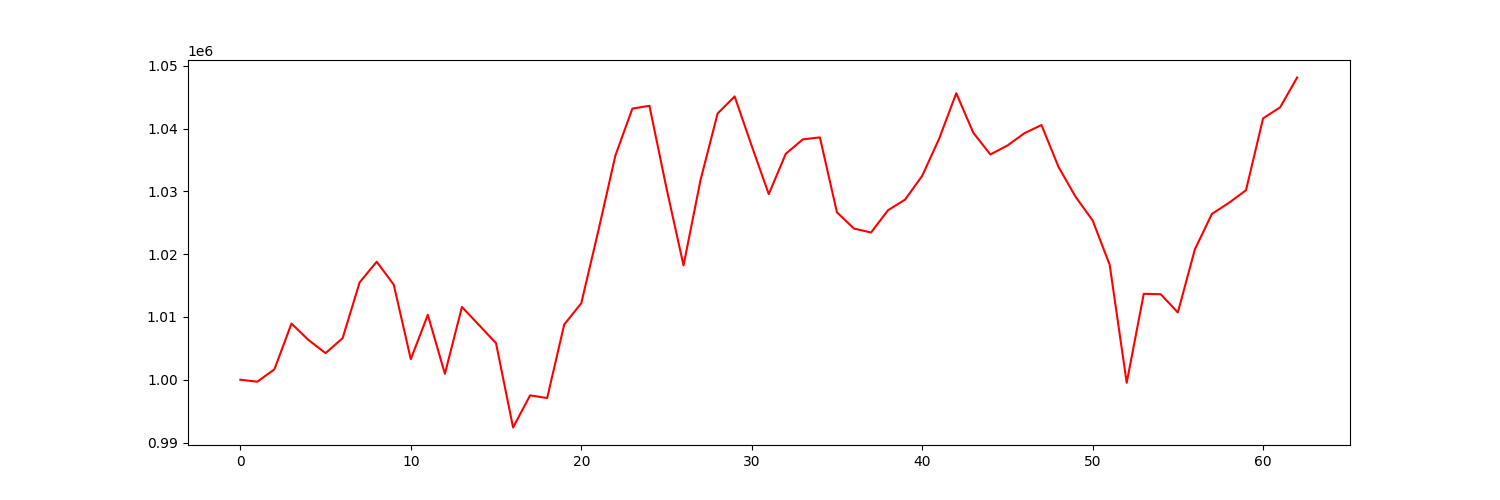

The file beside this chart, header and first rows:
account_value, date, daily_return
1000000, 2021-04-06, 
999690, 2021-04-07, -0.0003104
1001665, 2021-04-08, 0.001976
1008941, 2021-04-09, 0.007264
1006326, 2021-04-12, -0.002593
1004233, 2021-04-13, -0.002079
1006625, 2021-04-14, 0.002382
1015507, 2021-04-15, 0.008823
1018788, 2021-04-16, 0.003231
1015129, 2021-04-19, -0.003591
1003272, 2021-04-20, -0.01168
1010337, 2021-04-21, 0.007042
1000944, 2021-04-22, -0.009297
1011585, 2021-04-23, 0.01063
1008708, 2021-04-26, -0.002844
1005822, 2021-04-27, -0.002861
992396, 2021-04-28, -0.01335
997516, 2021-04-29, 0.005159
997085, 2021-04-30, -0.0004322
1008791, 2021-05-03, 0.01174
1012169, 2021-05-04, 0.003349
1023678, 2021-05-05, 0.01137
1035675, 2021-05-06, 0.01172
1043169, 2021-05-07, 0.007235
1043617, 2021-05-10, 0.00043
1030503, 2021-05-11, -0.01257
1018196, 2021-05-12, -0.01194
1031825, 2021-05-13, 0.01339
1042390, 2021-05-14, 0.01024
1045103, 2021-05-17, 0.002603
1037228, 2021-05-18, -0.007535
1029555, 2021-05-19, -0.007398
1035981, 2021-05-20, 0.006242
1038270, 2021-05-21, 0.00221
1038585, 2021-05-24, 0.0003032
1026658, 2021-05-25, -0.01148
1024069, 2021-05-26, -0.002521
1023438, 2021-05-27, -0.0006161
1026994, 2021-05-28, 0.003474
1028683, 2021-06-01, 0.001644
1032461, 2021-06-02, 0.003672
1038395, 2021-06-03, 0.005748
1045618, 2021-06-04, 0.006956
1039324, 2021-06-07, -0.006019
1035869, 2021-06-08, -0.003325
1037283, 2021-06-09, 0.001365
1039251, 2021-06-10, 0.001898
1040555, 2021-06-11, 0.001255
1033875, 2021-06-14, -0.00642
1029133, 2021-06-15, -0.004586
1025364, 2021-06-16, -0.003663
1018317, 2021-06-17, -0.006873
999515, 2021-06-18, -0.01846
1013679, 2021-06-21, 0.01417
1013610, 2021-06-22, -6.85273156741939e-05
1010715, 2021-06-23, -0.002855
1020760, 2021-06-24, 0.009938
1026407, 2021-06-25, 0.005532
1028170, 2021-06-28, 0.001718
1030174, 2021-06-29, 0.001949
... 3 more rows
